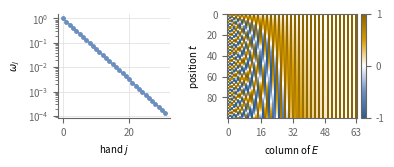

Recreate this plot in Python. (Note: this script raises an exception after producing the figure.)
"""Frequencies and matrix of the sinusoidal positional embeddings.

For the slide "The sinusoidal embedding matrix" of the Transformer deck. With
D = 64 and base b = 10^4, the left panel plots the D/2 frequencies
omega_j = b^(-2j/D) in log scale, and the right panel the matrix E for the
first 100 positions, with E[t, 2j] = sin(omega_j t), E[t, 2j+1] = cos(omega_j t).

    .venv/bin/python shared/assets/images/transformers/sinusoidal_embeddings.py
"""
from pathlib import Path

import matplotlib
import numpy as np

matplotlib.use('pdf')
import matplotlib.pyplot as plt
from matplotlib.colors import LinearSegmentedColormap

D, BASE, T = 64, 1e4, 100
GRAY, BLUE, ORANGE = '#666666', '#6C8EBF', '#D79B00'

j = np.arange(D // 2)
omega = BASE ** (-2 * j / D)
t = np.arange(T)[:, None]
E = np.empty((T, D))
E[:, 0::2] = np.sin(omega * t)
E[:, 1::2] = np.cos(omega * t)

plt.rcParams.update({'font.size': 7, 'axes.edgecolor': GRAY, 'axes.labelcolor': 'black',
                     'xtick.color': GRAY, 'ytick.color': GRAY, 'pdf.fonttype': 42})
fig, (ax1, ax2) = plt.subplots(1, 2, figsize=(4.0, 1.35),
                               gridspec_kw={'width_ratios': [1, 1.25], 'wspace': 0.45})

ax1.semilogy(j, omega, 'o-', color=BLUE, markersize=2.5, linewidth=1)
ax1.set_xlabel('hand $j$')
ax1.set_ylabel(r'$\omega_j$')
ax1.set_yticks([1, 1e-1, 1e-2, 1e-3, 1e-4])
ax1.grid(True, color='#dddddd', linewidth=0.5)
for side in ('top', 'right'):
    ax1.spines[side].set_visible(False)

cmap = LinearSegmentedColormap.from_list('pe', ['#2f5d8a', BLUE, 'white', ORANGE, '#8a6300'])
im = ax2.imshow(E, aspect='auto', cmap=cmap, vmin=-1, vmax=1, interpolation='nearest')
ax2.set_xlabel('column of $E$')
ax2.set_ylabel('position $t$')
ax2.set_xticks([0, 16, 32, 48, 63])
cbar = fig.colorbar(im, ax=ax2, ticks=[-1, 0, 1], fraction=0.05, pad=0.03)
cbar.outline.set_edgecolor(GRAY)
cbar.ax.tick_params(color=GRAY, labelcolor=GRAY)

fig.savefig(Path(__file__).with_suffix('.pdf'), bbox_inches='tight', transparent=True)
